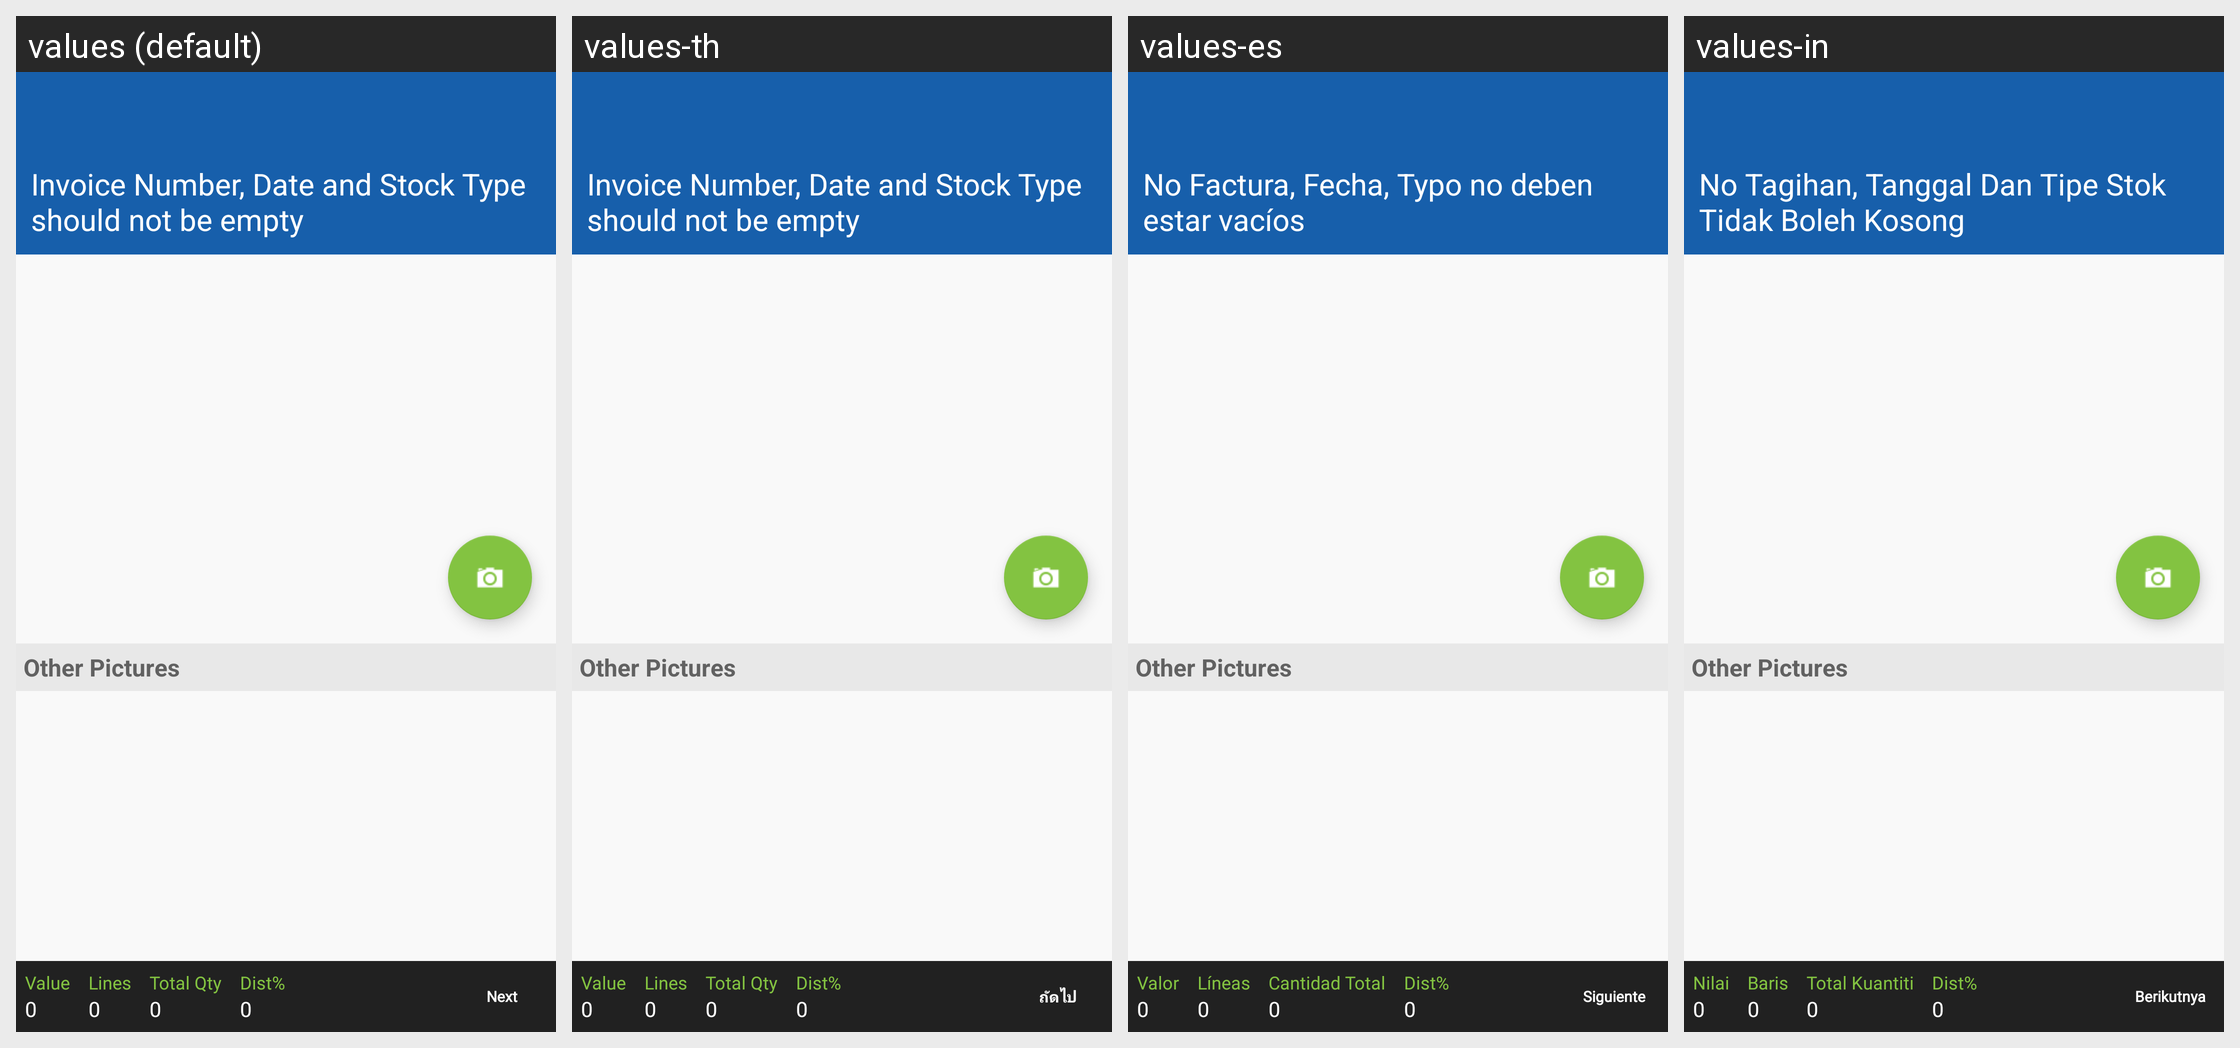

Here is an Android app screen in its default locale and in the app's own translations. Write out the translated-string differences for the strings that appear on this screen.
Android screen res/layout/activity_drag_drop_picture.xml rendered under 4 locales, left to right: values (default), values-th, values-es, values-in. Device: Nexus 5 (rendered at 1080×1920; each locale shown at half size, 540×960, under a caption strip naming it); theme MVPTheme.Blue.
Other locales in the repository, not shown: values-ar, values-fr, values-lo, values-tr, values-vi, values-zh.
Strings drawn on this screen, with the default value and each locale's value (text and hints the layout hard-codes, and strings that could not be matched under every locale, appear in the picture but are not listed):

manual_stock_apply_header_validation
  values: Invoice Number, Date and Stock Type should not be empty
  values-th: Invoice Number, Date and Stock Type should not be empty
  values-es: No Factura, Fecha, Typo no deben estar vacíos
  values-in: No Tagihan, Tanggal Dan Tipe Stok Tidak Boleh Kosong

order_volume
  values: Value
  values-th: Value
  values-es: Valor
  values-in: Nilai

zero
  values: 0
  values-th: 0  [not translated; the default value is used]
  values-es: 0  [not translated; the default value is used]
  values-in: 0  [not translated; the default value is used]

lines
  values: Lines
  values-th: Lines
  values-es: Líneas
  values-in: Baris

total_qty
  values: Total Qty
  values-th: Total Qty
  values-es: Cantidad Total
  values-in: Total Kuantiti

disc
  values: Dist%
  values-th: Dist%
  values-es: Dist%
  values-in: Dist%

next
  values: Next
  values-th: ถัดไป
  values-es: Siguiente
  values-in: Berikutnya
